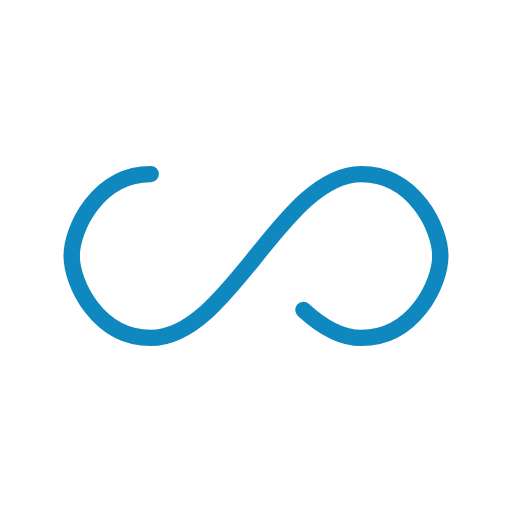
t = 0.00 s
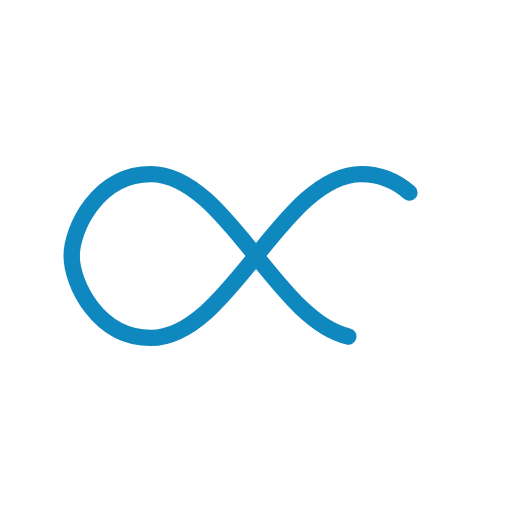
t = 0.56 s
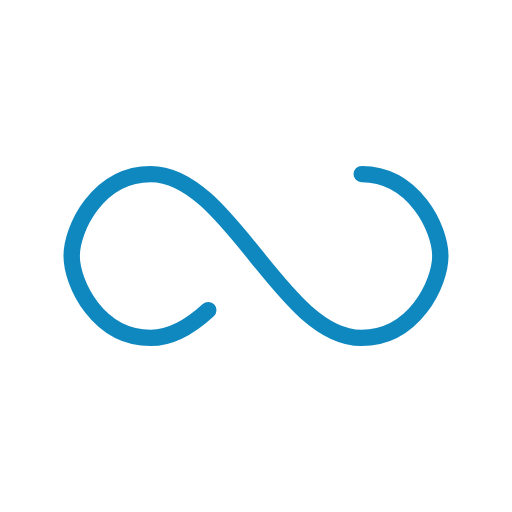
t = 1.11 s
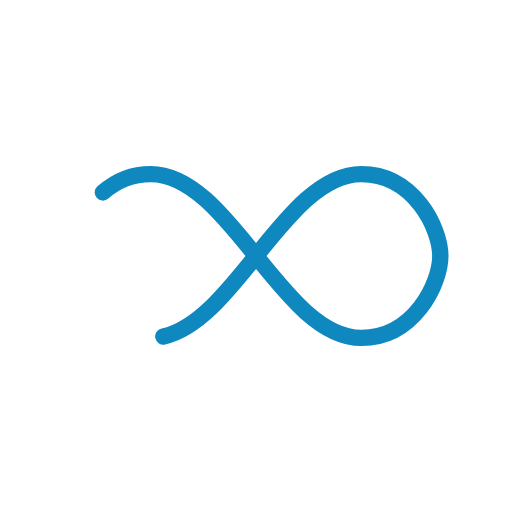
t = 1.67 s

The animated SVG that drew these frames (rendered in a browser with its animation timeline set to each time). Animation: 1 SMIL element (animate=1); one cycle of 2.22 s, repeats indefinitely.

<?xml version="1.0" encoding="utf-8"?>
<svg xmlns="http://www.w3.org/2000/svg" xmlns:xlink="http://www.w3.org/1999/xlink" style="margin: auto; background: none; display: block; shape-rendering: auto;" width="200px" height="200px" viewBox="0 0 100 100" preserveAspectRatio="xMidYMid">
<path fill="none" stroke="#0F87BF" stroke-width="4" stroke-dasharray="205.271142578125 51.317785644531256" d="M24.3 30C11.4 30 5 43.3 5 50s6.4 20 19.3 20c19.3 0 32.1-40 51.4-40 C88.6 30 95 43.3 95 50s-6.4 20-19.3 20C56.4 70 43.6 30 24.3 30z" stroke-linecap="round" style="transform:scale(0.8);transform-origin:50px 50px">
  <animate attributeName="stroke-dashoffset" repeatCount="indefinite" dur="2.2222222222222223s" keyTimes="0;1" values="0;256.58892822265625"></animate>
</path>
<!-- [ldio] generated by https://loading.io/ --></svg>